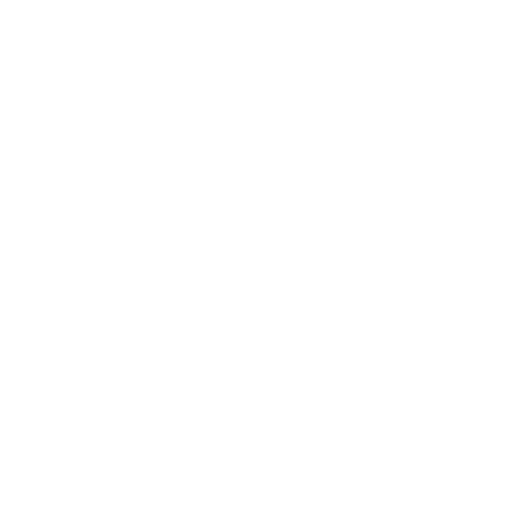
t = 0.00 s
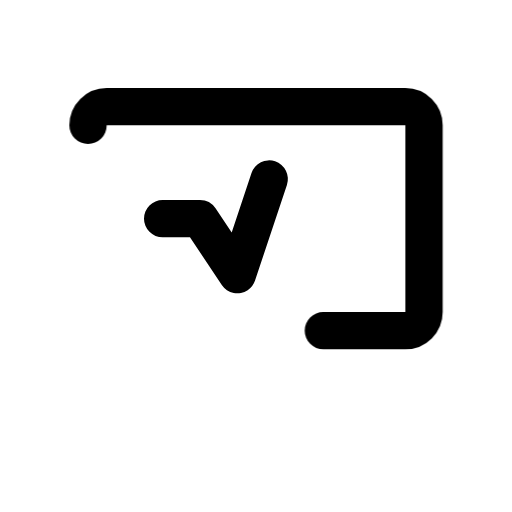
t = 0.44 s
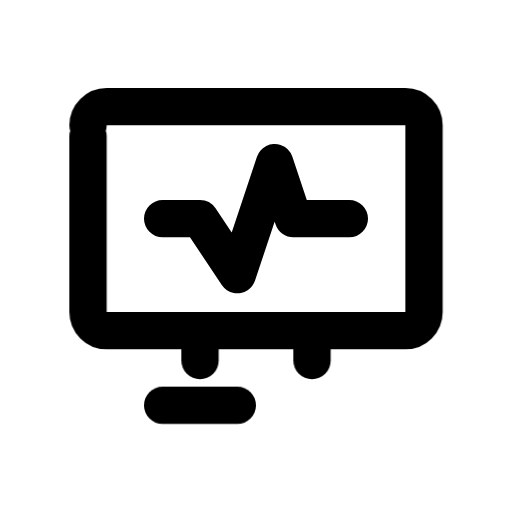
t = 0.86 s
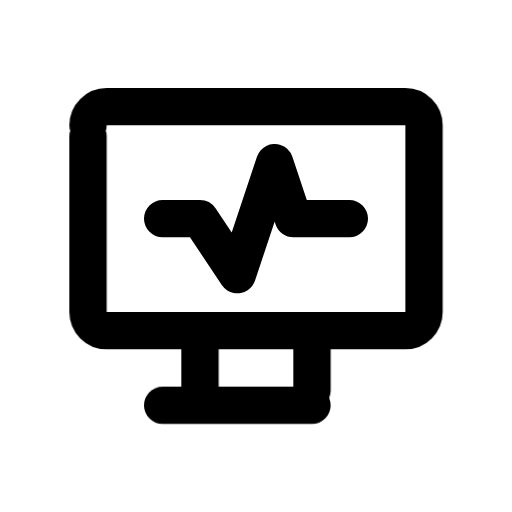
t = 1.15 s
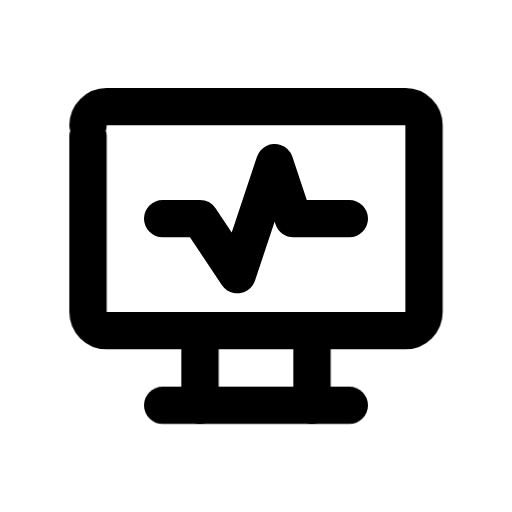
t = 1.69 s
t = 2.09 s: frame unchanged from t = 1.69 s, image omitted

The animated SVG that drew these frames (rendered in a browser with its animation timeline set to each time). Animation: 2 CSS @keyframes rules; one cycle of 2.40 s, repeats indefinitely.

<svg xmlns="http://www.w3.org/2000/svg" width="24" height="24" fill="none" stroke="currentColor" stroke-linecap="round" stroke-linejoin="round" stroke-width="2" viewBox="0 0 24 24">
    <!-- Generated by scripts/icon-expansion/generate.mjs -->
    <!-- Adapted from Tabler Icons 3.34.1.
MIT License

Copyright (c) 2020-2024 Paweł Kuna

Permission is hereby granted, free of charge, to any person obtaining a copy
of this software and associated documentation files (the "Software"), to deal
in the Software without restriction, including without limitation the rights
to use, copy, modify, merge, publish, distribute, sublicense, and/or sell
copies of the Software, and to permit persons to whom the Software is
furnished to do so, subject to the following conditions:

The above copyright notice and this permission notice shall be included in all
copies or substantial portions of the Software.

THE SOFTWARE IS PROVIDED "AS IS", WITHOUT WARRANTY OF ANY KIND, EXPRESS OR
IMPLIED, INCLUDING BUT NOT LIMITED TO THE WARRANTIES OF MERCHANTABILITY,
FITNESS FOR A PARTICULAR PURPOSE AND NONINFRINGEMENT. IN NO EVENT SHALL THE
AUTHORS OR COPYRIGHT HOLDERS BE LIABLE FOR ANY CLAIM, DAMAGES OR OTHER
LIABILITY, WHETHER IN AN ACTION OF CONTRACT, TORT OR OTHERWISE, ARISING FROM,
OUT OF OR IN CONNECTION WITH THE SOFTWARE OR THE USE OR OTHER DEALINGS IN THE
SOFTWARE. -->
    <style>
        @media (prefers-reduced-motion: no-preference) {
            @keyframes ira-design-heart-rate-monitor-row-0 { 0% { stroke-dashoffset: 1; opacity: 0; } 1% { opacity: 1; } 30%, 87% { stroke-dashoffset: 0; opacity: 1; } 100% { stroke-dashoffset: 0; opacity: 0; } }
            [data-ira-design-reveal="heart-rate-monitor"] [data-design-ink="row-0"] { stroke-dasharray: 1 1; animation: ira-design-heart-rate-monitor-row-0 2.4s linear infinite; }
            @keyframes ira-design-heart-rate-monitor-row-2 { 0%, 24% { stroke-dashoffset: 1; opacity: 0; } 25% { opacity: 1; } 54%, 87% { stroke-dashoffset: 0; opacity: 1; } 100% { stroke-dashoffset: 0; opacity: 0; } }
            [data-ira-design-reveal="heart-rate-monitor"] [data-design-ink="row-2"] { stroke-dasharray: 1 1; animation: ira-design-heart-rate-monitor-row-2 2.4s linear infinite; }
        }
    </style>
    <g data-ira-design-reveal="heart-rate-monitor" data-design-kind="box"><g transform="translate(1.5 1.5) scale(.875)"><path data-design-ink="row-0" pathLength="1" d="M3 5A1 1 0 0 1 4 4L20 4A1 1 0 0 1 21 5L21 15A1 1 0 0 1 20 16L4 16A1 1 0 0 1 3 15z"/><path data-design-ink="row-2" pathLength="1" d="M7 20L17 20"/><path data-design-ink="row-2" pathLength="1" d="M9 16L9 20"/><path data-design-ink="row-2" pathLength="1" d="M15 16L15 20"/></g><g transform="translate(1.5 1.5) scale(.875)"><path data-design-ink="row-0" pathLength="1" d="M7 10L9 10L11 13L13 7L14 10L17 10"/></g></g>
</svg>
